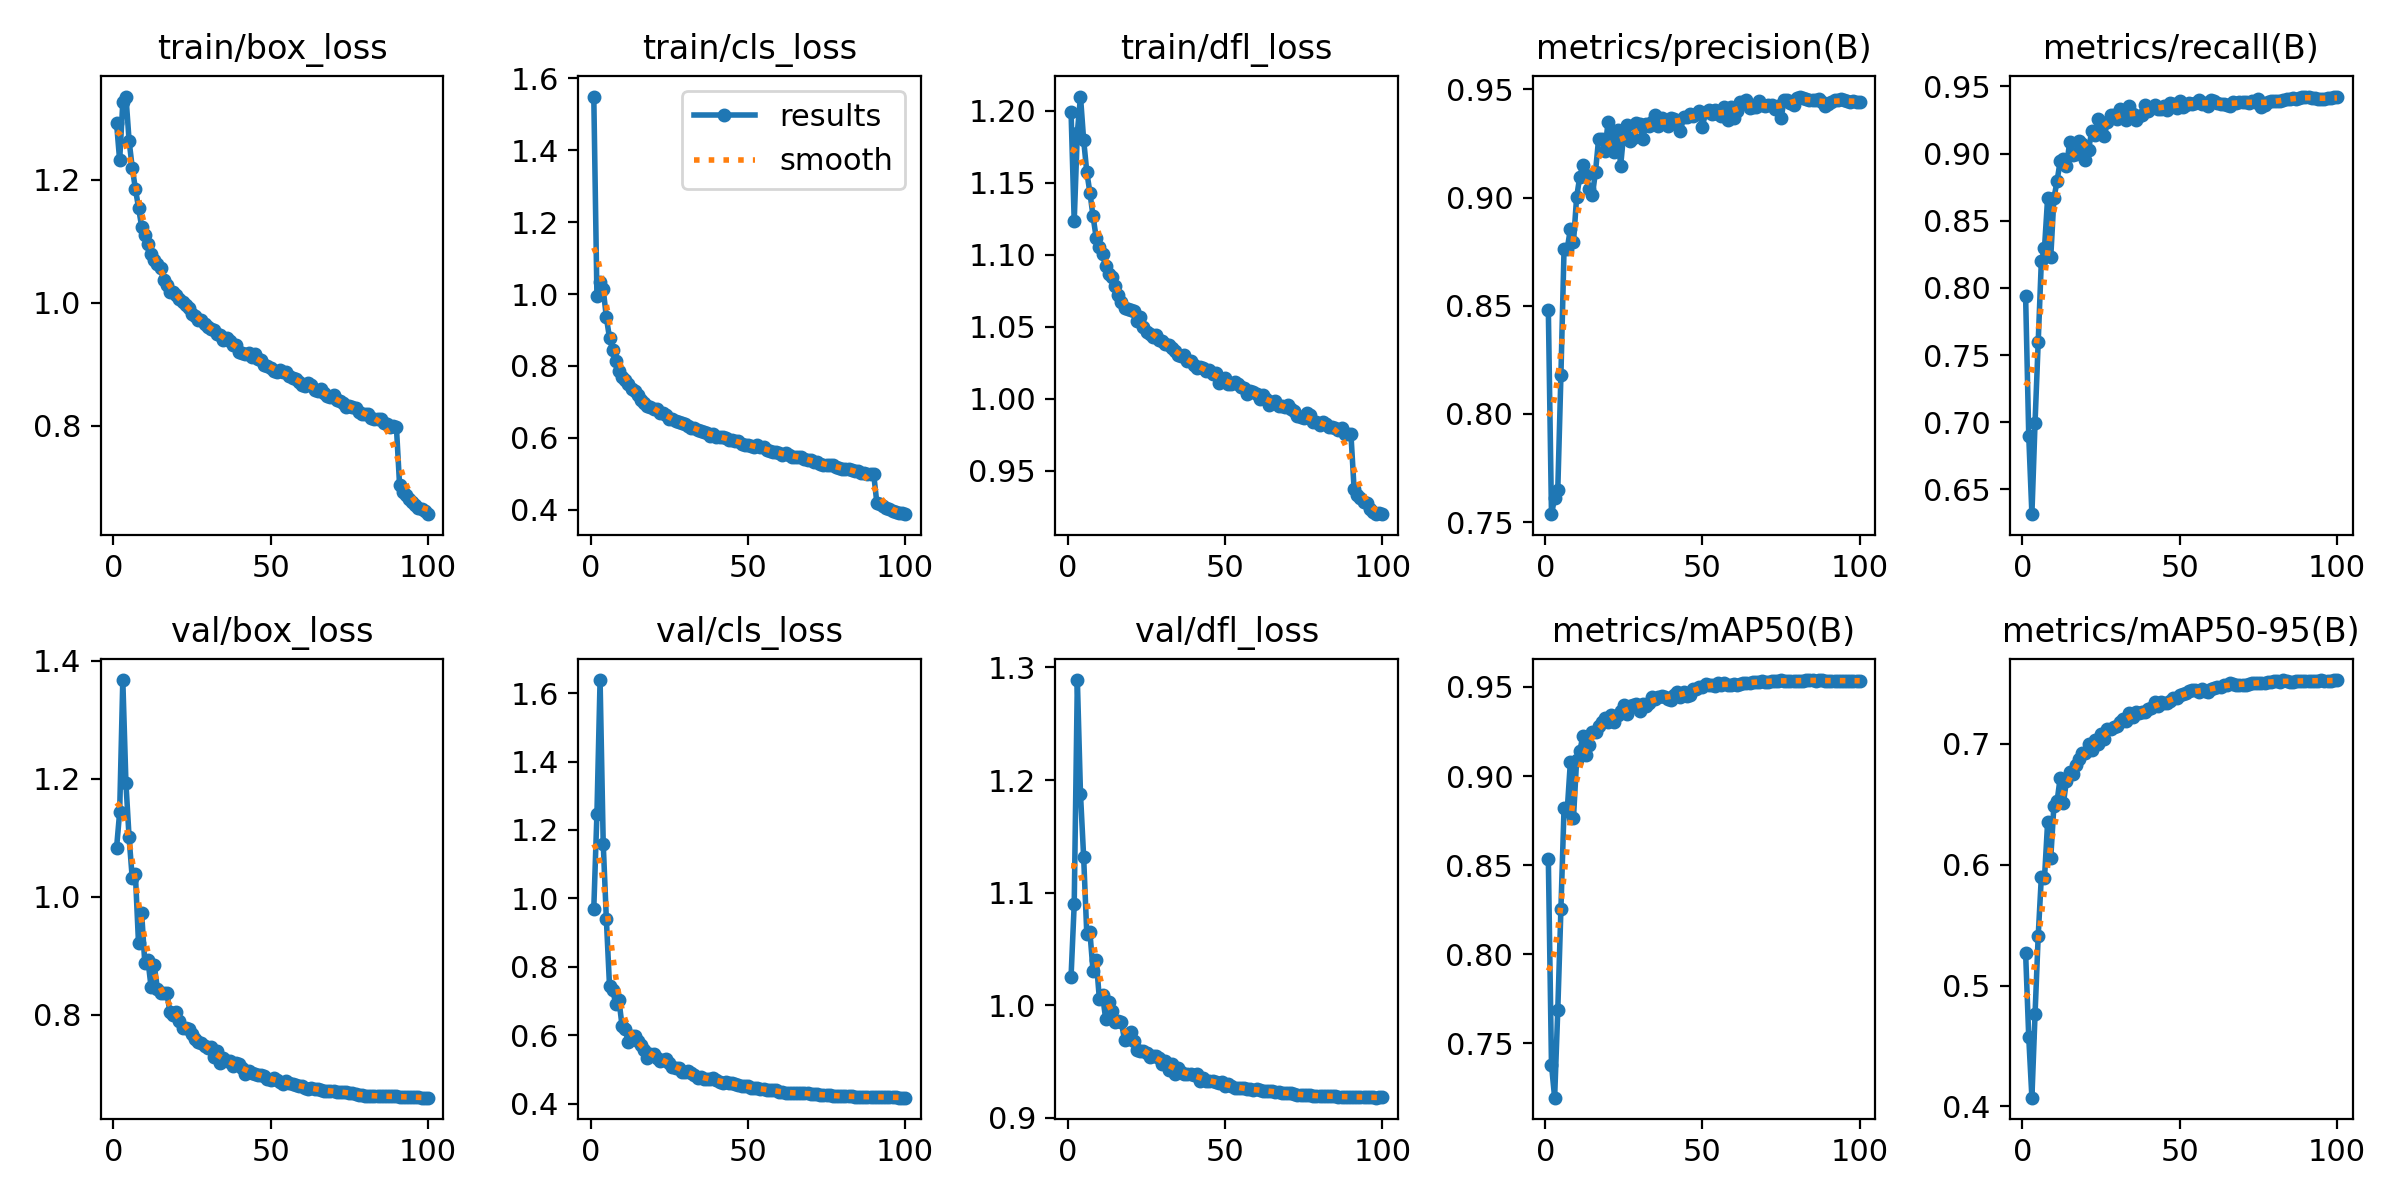

Source data for this figure (header and first rows):
epoch, time, train/box_loss, train/cls_loss, train/dfl_loss, metrics/precision(B), metrics/recall(B), metrics/mAP50(B), metrics/mAP50-95(B), val/box_loss, val/cls_loss, val/dfl_loss, lr/pg0, lr/pg1, lr/pg2, lr/pg3, lr/pg4, lr/pg5, lr/pg6, lr/pg7
1, 46.48, 1.294, 1.549, 1.199, 0.848, 0.7938, 0.8533, 0.527, 1.082, 0.9697, 1.026, 0.009945, 0.003315, 0.009945, 0.003315, 0.009945, 0.003315, 0.009945, 0.003315
2, 88.37, 1.232, 0.9948, 1.123, 0.7536, 0.6896, 0.738, 0.4571, 1.143, 1.248, 1.09, 0.01975, 0.006583, 0.01975, 0.006583, 0.01975, 0.006583, 0.01975, 0.006583
3, 129.2, 1.326, 1.034, 1.185, 0.761, 0.6315, 0.7196, 0.4072, 1.367, 1.638, 1.289, 0.02935, 0.009784, 0.02935, 0.009784, 0.02935, 0.009784, 0.02935, 0.009784
4, 170.2, 1.336, 1.013, 1.21, 0.7646, 0.6996, 0.7686, 0.4763, 1.192, 1.16, 1.187, 0.02911, 0.009703, 0.02911, 0.009703, 0.02911, 0.009703, 0.02911, 0.009703
5, 210.3, 1.264, 0.9352, 1.18, 0.8178, 0.7595, 0.8254, 0.5409, 1.101, 0.9383, 1.132, 0.02881, 0.009604, 0.02881, 0.009604, 0.02881, 0.009604, 0.02881, 0.009604
6, 250.8, 1.22, 0.8777, 1.157, 0.8764, 0.8197, 0.8821, 0.5898, 1.032, 0.744, 1.064, 0.02851, 0.009505, 0.02851, 0.009505, 0.02851, 0.009505, 0.02851, 0.009505
7, 292.3, 1.186, 0.8447, 1.143, 0.8763, 0.8294, 0.8806, 0.5888, 1.039, 0.7326, 1.065, 0.02822, 0.009406, 0.02822, 0.009406, 0.02822, 0.009406, 0.02822, 0.009406
8, 332.6, 1.155, 0.8129, 1.127, 0.8854, 0.867, 0.9076, 0.6352, 0.921, 0.6906, 1.03, 0.02792, 0.009307, 0.02792, 0.009307, 0.02792, 0.009307, 0.02792, 0.009307
9, 373.2, 1.124, 0.7863, 1.112, 0.8795, 0.823, 0.8767, 0.6059, 0.9722, 0.7027, 1.04, 0.02762, 0.009208, 0.02762, 0.009208, 0.02762, 0.009208, 0.02762, 0.009208
10, 414.3, 1.11, 0.7698, 1.105, 0.9002, 0.8667, 0.9089, 0.6489, 0.8875, 0.6259, 1.006, 0.02733, 0.009109, 0.02733, 0.009109, 0.02733, 0.009109, 0.02733, 0.009109
11, 455.2, 1.095, 0.7623, 1.1, 0.9097, 0.8794, 0.9139, 0.6524, 0.8925, 0.6169, 1.009, 0.02703, 0.00901, 0.02703, 0.00901, 0.02703, 0.00901, 0.02703, 0.00901
12, 494.6, 1.08, 0.7487, 1.092, 0.915, 0.8946, 0.9226, 0.6722, 0.8468, 0.5785, 0.9881, 0.02673, 0.008911, 0.02673, 0.008911, 0.02673, 0.008911, 0.02673, 0.008911
13, 534.7, 1.069, 0.7365, 1.086, 0.9105, 0.8961, 0.9119, 0.6507, 0.8838, 0.597, 1.003, 0.02644, 0.008812, 0.02644, 0.008812, 0.02644, 0.008812, 0.02644, 0.008812
14, 574.6, 1.063, 0.7296, 1.085, 0.9041, 0.8905, 0.9172, 0.6697, 0.8444, 0.596, 0.9948, 0.02614, 0.008713, 0.02614, 0.008713, 0.02614, 0.008713, 0.02614, 0.008713
15, 614.3, 1.056, 0.7198, 1.079, 0.901, 0.9082, 0.9248, 0.677, 0.8371, 0.5818, 0.9853, 0.02584, 0.008614, 0.02584, 0.008614, 0.02584, 0.008614, 0.02584, 0.008614
16, 653.9, 1.037, 0.7041, 1.072, 0.912, 0.8989, 0.9248, 0.6749, 0.8377, 0.572, 0.9858, 0.02555, 0.008515, 0.02555, 0.008515, 0.02555, 0.008515, 0.02555, 0.008515
17, 693.7, 1.029, 0.6959, 1.067, 0.9273, 0.8997, 0.9282, 0.6822, 0.837, 0.5572, 0.9852, 0.02525, 0.008416, 0.02525, 0.008416, 0.02525, 0.008416, 0.02525, 0.008416
18, 734, 1.018, 0.6876, 1.063, 0.9273, 0.9093, 0.9302, 0.6872, 0.8046, 0.5318, 0.9693, 0.02495, 0.008317, 0.02495, 0.008317, 0.02495, 0.008317, 0.02495, 0.008317
19, 774, 1.017, 0.6858, 1.062, 0.9215, 0.9069, 0.9324, 0.6927, 0.8005, 0.5437, 0.9703, 0.02465, 0.008218, 0.02465, 0.008218, 0.02465, 0.008218, 0.02465, 0.008218
20, 813.2, 1.013, 0.6812, 1.062, 0.9352, 0.8955, 0.9303, 0.6928, 0.8052, 0.5462, 0.976, 0.02436, 0.008119, 0.02436, 0.008119, 0.02436, 0.008119, 0.02436, 0.008119
21, 853.1, 1.007, 0.679, 1.061, 0.9273, 0.9025, 0.9344, 0.7003, 0.7904, 0.534, 0.9681, 0.02406, 0.00802, 0.02406, 0.00802, 0.02406, 0.00802, 0.02406, 0.00802
22, 893.5, 1.001, 0.6698, 1.054, 0.9211, 0.9164, 0.9303, 0.6953, 0.7779, 0.524, 0.9604, 0.02376, 0.007921, 0.02376, 0.007921, 0.02376, 0.007921, 0.02376, 0.007921
23, 933.6, 0.9967, 0.6682, 1.057, 0.9312, 0.914, 0.9345, 0.7032, 0.778, 0.5279, 0.9597, 0.02347, 0.007822, 0.02347, 0.007822, 0.02347, 0.007822, 0.02347, 0.007822
24, 972.9, 0.9911, 0.6626, 1.05, 0.9148, 0.9261, 0.9367, 0.7001, 0.777, 0.5301, 0.9597, 0.02317, 0.007723, 0.02317, 0.007723, 0.02317, 0.007723, 0.02317, 0.007723
25, 1013, 0.9823, 0.6521, 1.046, 0.9302, 0.9202, 0.9399, 0.7086, 0.7678, 0.5188, 0.9581, 0.02287, 0.007624, 0.02287, 0.007624, 0.02287, 0.007624, 0.02287, 0.007624
26, 1053, 0.9787, 0.6524, 1.045, 0.9336, 0.913, 0.9349, 0.704, 0.7593, 0.5078, 0.9542, 0.02258, 0.007525, 0.02258, 0.007525, 0.02258, 0.007525, 0.02258, 0.007525
27, 1093, 0.9713, 0.6461, 1.043, 0.9263, 0.9233, 0.9391, 0.7123, 0.7541, 0.5052, 0.9553, 0.02228, 0.007426, 0.02228, 0.007426, 0.02228, 0.007426, 0.02228, 0.007426
28, 1132, 0.9723, 0.6447, 1.044, 0.9276, 0.9286, 0.94, 0.7122, 0.7531, 0.5044, 0.9553, 0.02198, 0.007327, 0.02198, 0.007327, 0.02198, 0.007327, 0.02198, 0.007327
29, 1172, 0.9654, 0.642, 1.041, 0.9346, 0.929, 0.9402, 0.7143, 0.7479, 0.4912, 0.9529, 0.02168, 0.007228, 0.02168, 0.007228, 0.02168, 0.007228, 0.02168, 0.007228
30, 1213, 0.9597, 0.6374, 1.04, 0.9342, 0.9257, 0.9367, 0.7149, 0.7435, 0.4924, 0.9481, 0.02139, 0.007129, 0.02139, 0.007129, 0.02139, 0.007129, 0.02139, 0.007129
31, 1252, 0.9577, 0.6325, 1.038, 0.9269, 0.9333, 0.9405, 0.7179, 0.7452, 0.4952, 0.9506, 0.02109, 0.00703, 0.02109, 0.00703, 0.02109, 0.00703, 0.02109, 0.00703
32, 1292, 0.9563, 0.6281, 1.037, 0.934, 0.9318, 0.9392, 0.7208, 0.7293, 0.4906, 0.9429, 0.02079, 0.006931, 0.02079, 0.006931, 0.02079, 0.006931, 0.02079, 0.006931
33, 1331, 0.9496, 0.6285, 1.035, 0.933, 0.925, 0.9409, 0.719, 0.7385, 0.4834, 0.9476, 0.0205, 0.006832, 0.0205, 0.006832, 0.0205, 0.006832, 0.0205, 0.006832
34, 1369, 0.947, 0.6213, 1.033, 0.9352, 0.9351, 0.9444, 0.7256, 0.7185, 0.4742, 0.9394, 0.0202, 0.006733, 0.0202, 0.006733, 0.0202, 0.006733, 0.0202, 0.006733
35, 1408, 0.939, 0.6192, 1.03, 0.9382, 0.9291, 0.943, 0.722, 0.7267, 0.4772, 0.9448, 0.0199, 0.006634, 0.0199, 0.006634, 0.0199, 0.006634, 0.0199, 0.006634
36, 1447, 0.9422, 0.6172, 1.03, 0.933, 0.9253, 0.9444, 0.7264, 0.7228, 0.4721, 0.941, 0.01961, 0.006535, 0.01961, 0.006535, 0.01961, 0.006535, 0.01961, 0.006535
37, 1487, 0.9383, 0.6145, 1.03, 0.9366, 0.9283, 0.945, 0.7253, 0.7217, 0.4722, 0.9394, 0.01931, 0.006436, 0.01931, 0.006436, 0.01931, 0.006436, 0.01931, 0.006436
38, 1527, 0.9306, 0.6066, 1.026, 0.9346, 0.9287, 0.9446, 0.7267, 0.7129, 0.4713, 0.9392, 0.01901, 0.006337, 0.01901, 0.006337, 0.01901, 0.006337, 0.01901, 0.006337
39, 1568, 0.9311, 0.6109, 1.026, 0.933, 0.9358, 0.9434, 0.7268, 0.7194, 0.4738, 0.9387, 0.01871, 0.006238, 0.01871, 0.006238, 0.01871, 0.006238, 0.01871, 0.006238
40, 1609, 0.9198, 0.6031, 1.024, 0.9367, 0.9318, 0.9427, 0.7288, 0.7162, 0.4678, 0.938, 0.01842, 0.006139, 0.01842, 0.006139, 0.01842, 0.006139, 0.01842, 0.006139
41, 1650, 0.9177, 0.603, 1.022, 0.9364, 0.9341, 0.9455, 0.7293, 0.7105, 0.464, 0.939, 0.01812, 0.00604, 0.01812, 0.00604, 0.01812, 0.00604, 0.01812, 0.00604
42, 1691, 0.9172, 0.6023, 1.022, 0.9354, 0.9362, 0.9471, 0.7349, 0.6999, 0.4612, 0.9331, 0.01782, 0.005941, 0.01782, 0.005941, 0.01782, 0.005941, 0.01782, 0.005941
43, 1732, 0.9182, 0.5987, 1.022, 0.9306, 0.9333, 0.9446, 0.7315, 0.7047, 0.464, 0.9356, 0.01753, 0.005842, 0.01753, 0.005842, 0.01753, 0.005842, 0.01753, 0.005842
44, 1773, 0.9123, 0.595, 1.019, 0.9374, 0.9328, 0.9474, 0.7343, 0.7024, 0.4613, 0.9328, 0.01723, 0.005743, 0.01723, 0.005743, 0.01723, 0.005743, 0.01723, 0.005743
45, 1813, 0.9159, 0.5946, 1.02, 0.9372, 0.9351, 0.9449, 0.7338, 0.7004, 0.4588, 0.9327, 0.01693, 0.005644, 0.01693, 0.005644, 0.01693, 0.005644, 0.01693, 0.005644
46, 1853, 0.9082, 0.5911, 1.017, 0.9388, 0.9325, 0.9452, 0.7339, 0.6977, 0.457, 0.9326, 0.01664, 0.005545, 0.01664, 0.005545, 0.01664, 0.005545, 0.01664, 0.005545
47, 1894, 0.9073, 0.5923, 1.018, 0.9377, 0.9375, 0.9486, 0.7359, 0.6992, 0.4536, 0.9318, 0.01634, 0.005446, 0.01634, 0.005446, 0.01634, 0.005446, 0.01634, 0.005446
48, 1934, 0.898, 0.5839, 1.011, 0.9385, 0.9367, 0.9487, 0.7379, 0.6973, 0.4502, 0.9309, 0.01604, 0.005347, 0.01604, 0.005347, 0.01604, 0.005347, 0.01604, 0.005347
49, 1975, 0.897, 0.5811, 1.012, 0.9403, 0.9337, 0.9497, 0.7382, 0.6922, 0.4525, 0.9317, 0.01574, 0.005248, 0.01574, 0.005248, 0.01574, 0.005248, 0.01574, 0.005248
50, 2015, 0.8943, 0.5797, 1.014, 0.9325, 0.9389, 0.95, 0.7403, 0.6894, 0.4524, 0.9285, 0.01545, 0.005149, 0.01545, 0.005149, 0.01545, 0.005149, 0.01545, 0.005149
51, 2056, 0.8893, 0.5769, 1.01, 0.9398, 0.9347, 0.9517, 0.7411, 0.6925, 0.4448, 0.9299, 0.01515, 0.00505, 0.01515, 0.00505, 0.01515, 0.00505, 0.01515, 0.00505
52, 2097, 0.8877, 0.5755, 1.01, 0.9407, 0.936, 0.9509, 0.742, 0.6892, 0.445, 0.9285, 0.01485, 0.004951, 0.01485, 0.004951, 0.01485, 0.004951, 0.01485, 0.004951
53, 2137, 0.8912, 0.5791, 1.012, 0.9385, 0.9377, 0.9512, 0.744, 0.6859, 0.4455, 0.9271, 0.01456, 0.004852, 0.01456, 0.004852, 0.01456, 0.004852, 0.01456, 0.004852
54, 2178, 0.8878, 0.574, 1.01, 0.9403, 0.9371, 0.9505, 0.7444, 0.6838, 0.4429, 0.9266, 0.01426, 0.004753, 0.01426, 0.004753, 0.01426, 0.004753, 0.01426, 0.004753
55, 2219, 0.8869, 0.5734, 1.008, 0.9388, 0.9379, 0.9519, 0.7443, 0.6874, 0.4412, 0.9267, 0.01396, 0.004654, 0.01396, 0.004654, 0.01396, 0.004654, 0.01396, 0.004654
56, 2260, 0.8812, 0.5666, 1.008, 0.9376, 0.9398, 0.9511, 0.743, 0.6846, 0.4399, 0.9262, 0.01367, 0.004555, 0.01367, 0.004555, 0.01367, 0.004555, 0.01367, 0.004555
57, 2301, 0.878, 0.5626, 1.004, 0.9421, 0.9366, 0.9522, 0.7453, 0.6825, 0.4387, 0.9253, 0.01337, 0.004456, 0.01337, 0.004456, 0.01337, 0.004456, 0.01337, 0.004456
58, 2342, 0.8757, 0.5614, 1.005, 0.936, 0.9373, 0.9513, 0.744, 0.682, 0.439, 0.9256, 0.01307, 0.004357, 0.01307, 0.004357, 0.01307, 0.004357, 0.01307, 0.004357
59, 2383, 0.8705, 0.5605, 1.005, 0.9418, 0.9356, 0.9509, 0.7427, 0.6802, 0.4387, 0.9247, 0.01277, 0.004258, 0.01277, 0.004258, 0.01277, 0.004258, 0.01277, 0.004258
60, 2424, 0.8662, 0.5578, 1.004, 0.9366, 0.9399, 0.9518, 0.7454, 0.6795, 0.4351, 0.9258, 0.01248, 0.004159, 0.01248, 0.004159, 0.01248, 0.004159, 0.01248, 0.004159
... 40 more rows
